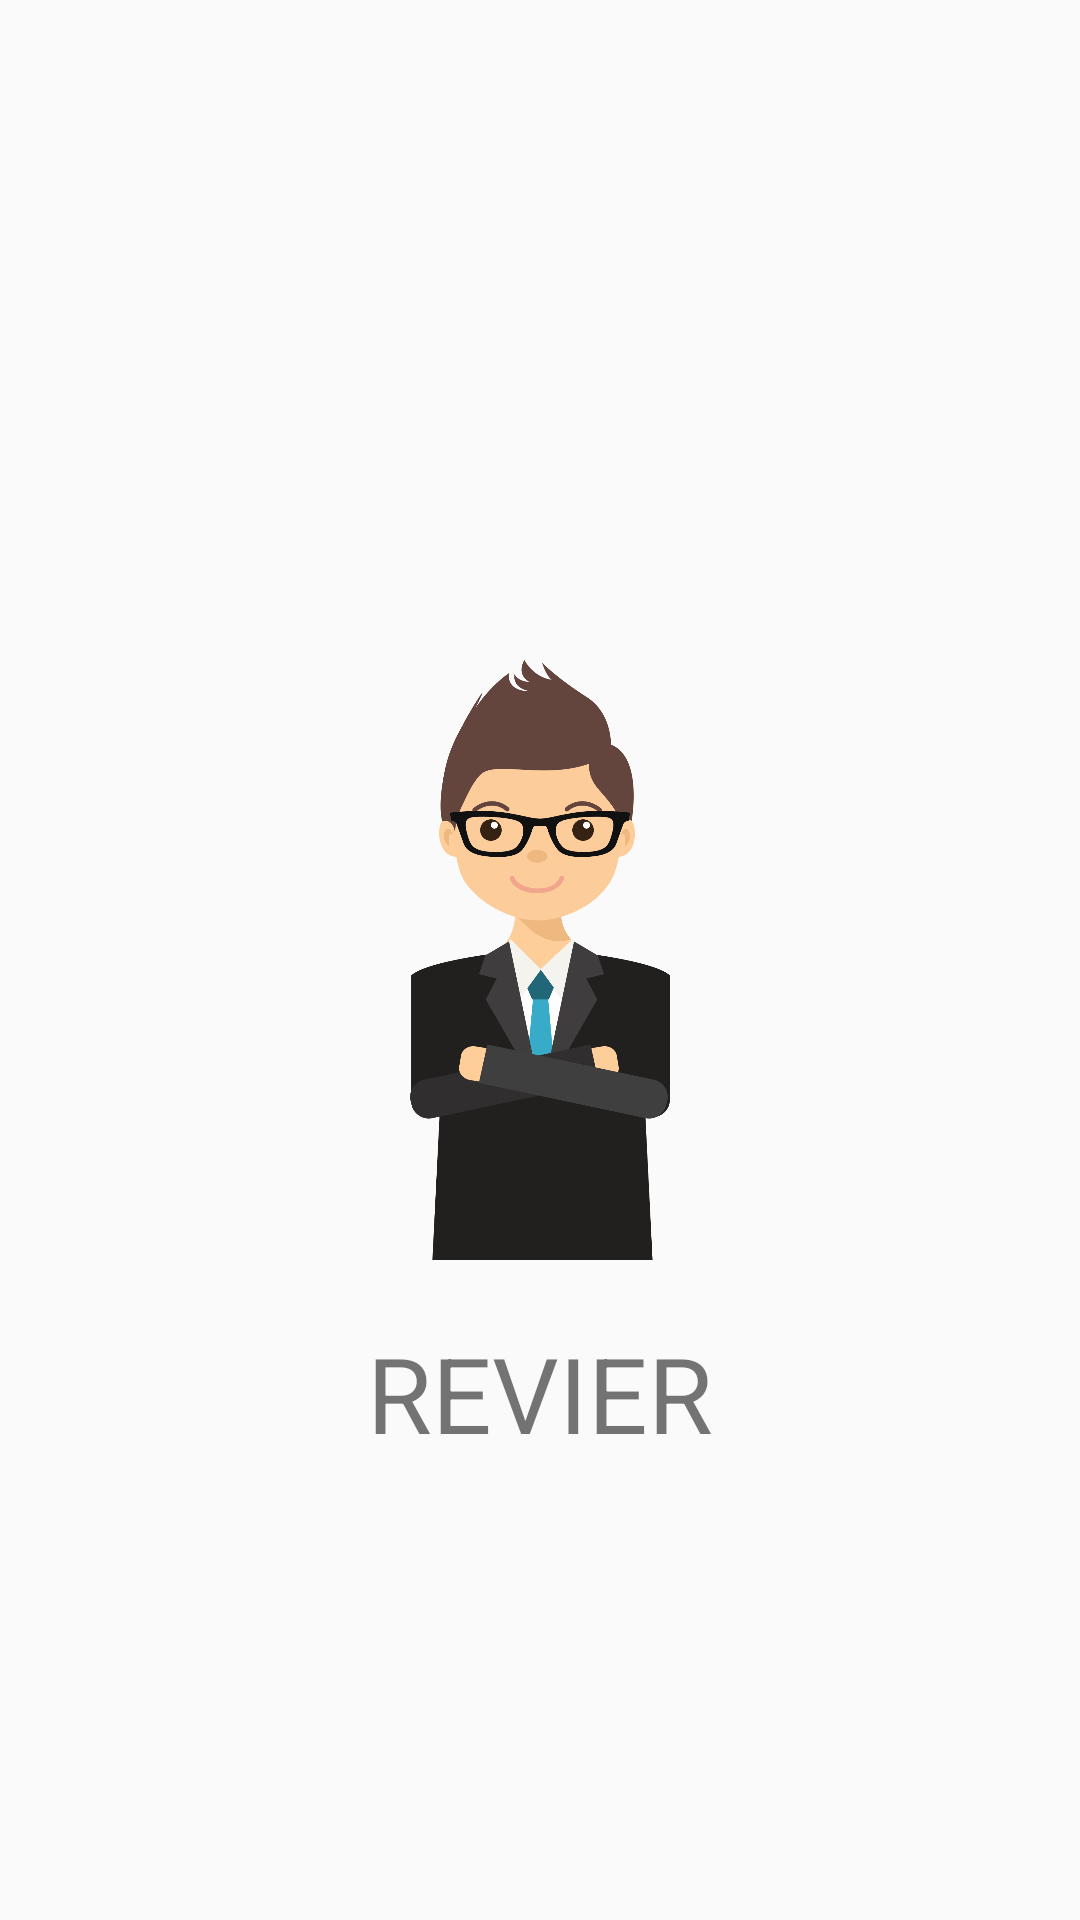

This screen was rendered from an Android layout file. Write that file and the resources it references.
<!-- AndroidManifest.xml: application theme AppTheme2 -->
<!-- res/layout/splash.xml -->
<?xml version="1.0" encoding="utf-8"?>
<RelativeLayout xmlns:android="http://schemas.android.com/apk/res/android"
    xmlns:app="http://schemas.android.com/apk/res-auto"
    xmlns:tools="http://schemas.android.com/tools"
    android:layout_width="match_parent"
    android:layout_height="match_parent"
    tools:context="com.uphero.reviewyuk.revier.Utils.Splash">

    <android.support.v7.widget.AppCompatImageView
    android:layout_width="200dp"
    android:layout_height="200dp"
    android:id="@+id/coolreviewer"
    app:srcCompat="@drawable/coolreviewer"
        android:layout_centerVertical="true"
        android:layout_centerHorizontal="true" />

    <android.support.v7.widget.AppCompatImageView
        android:layout_width="60dp"
        android:layout_height="60dp"
        android:layout_marginTop="28dp"
        app:srcCompat="@drawable/glass"
        android:id="@+id/glass"
        android:layout_alignTop="@+id/coolreviewer"
        android:layout_centerHorizontal="true" />

    <TextView
        android:id="@+id/judul"
        android:layout_width="match_parent"
        android:layout_height="wrap_content"
        android:layout_below="@+id/coolreviewer"
        android:gravity="center"
        android:layout_centerHorizontal="true"
        android:layout_marginTop="21dp"
        android:text="@string/app_name"
        android:textSize="35sp" />

</RelativeLayout>
<!-- resources referenced by this layout -->
<resources>
  <!-- drawable coolreviewer: png bitmap (drawable, 88997 bytes) -->
  <!-- drawable glass: png bitmap (drawable, 11755 bytes) -->
  <string name="app_name">REVIER</string>
  <style name="AppTheme2" parent="Theme.AppCompat.Light.NoActionBar">
          
          <item name="colorPrimary">@color/primary</item>
          <item name="colorPrimaryDark">@color/primary_dark</item>
      </style>
  <color name="primary">#009688</color>
  <color name="primary_dark">#00796B</color>
</resources>
